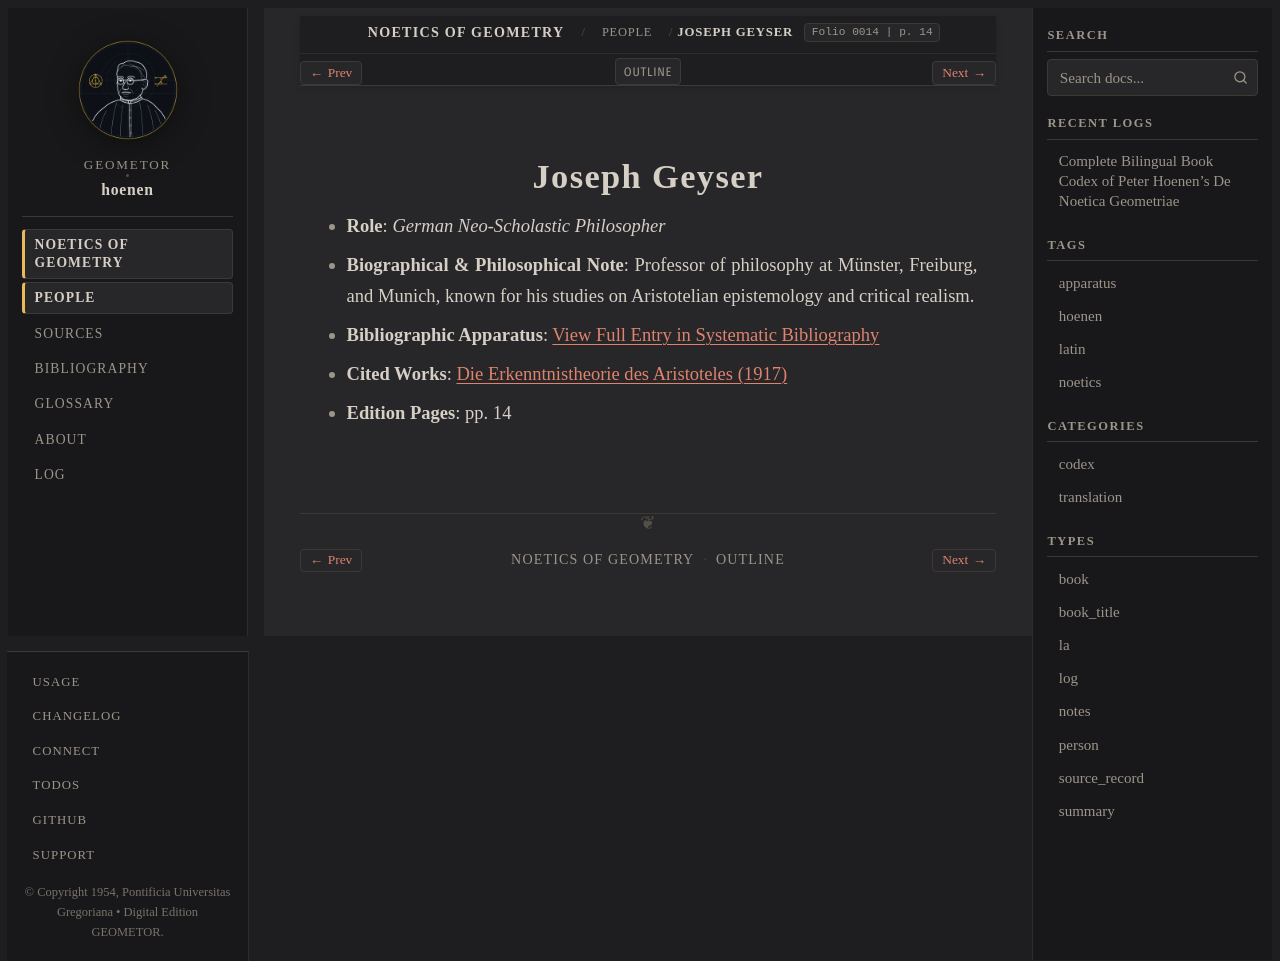

repository: geometor/hoenen · page: de_noetica_geometriae/people/geyser.html · generator: sphinx

:type: person
:layout: book
:death_year: 1948
:death_label: 1948
:lifespan: 1869 – 1948
:excerpt: Role: German Neo-Scholastic Philosopher*
:folio: 0014
:page: 14

.. _person-geyser:

Joseph Geyser
=============

* **Role**: *German Neo-Scholastic Philosopher*
* **Biographical & Philosophical Note**: Professor of philosophy at Münster, Freiburg, and Munich, known for his studies on Aristotelian epistemology and critical realism.
* **Bibliographic Apparatus**: :ref:`View Full Entry in Systematic Bibliography <bib-geyser-joseph>`
* **Cited Works**: `Die Erkenntnistheorie des Aristoteles (1917) <bibliography.html#work-geyser-erkenntnistheorie>`__
* **Edition Pages**: pp. 14
